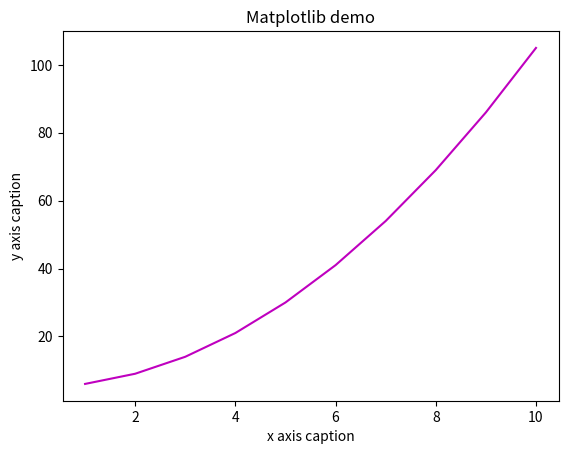

Source code (Python):
import numpy as np
from matplotlib import pyplot as plt

#设定x和y
x = np.arange(1,11)
y = x**2+5
#打印标题
plt.title("Matplotlib demo")
#打印x轴和y轴标签
plt.xlabel("x axis caption")
plt.ylabel("y axis caption")
#设置线段的格式
plt.plot(x,y,'m')
#输出图表
plt.show()